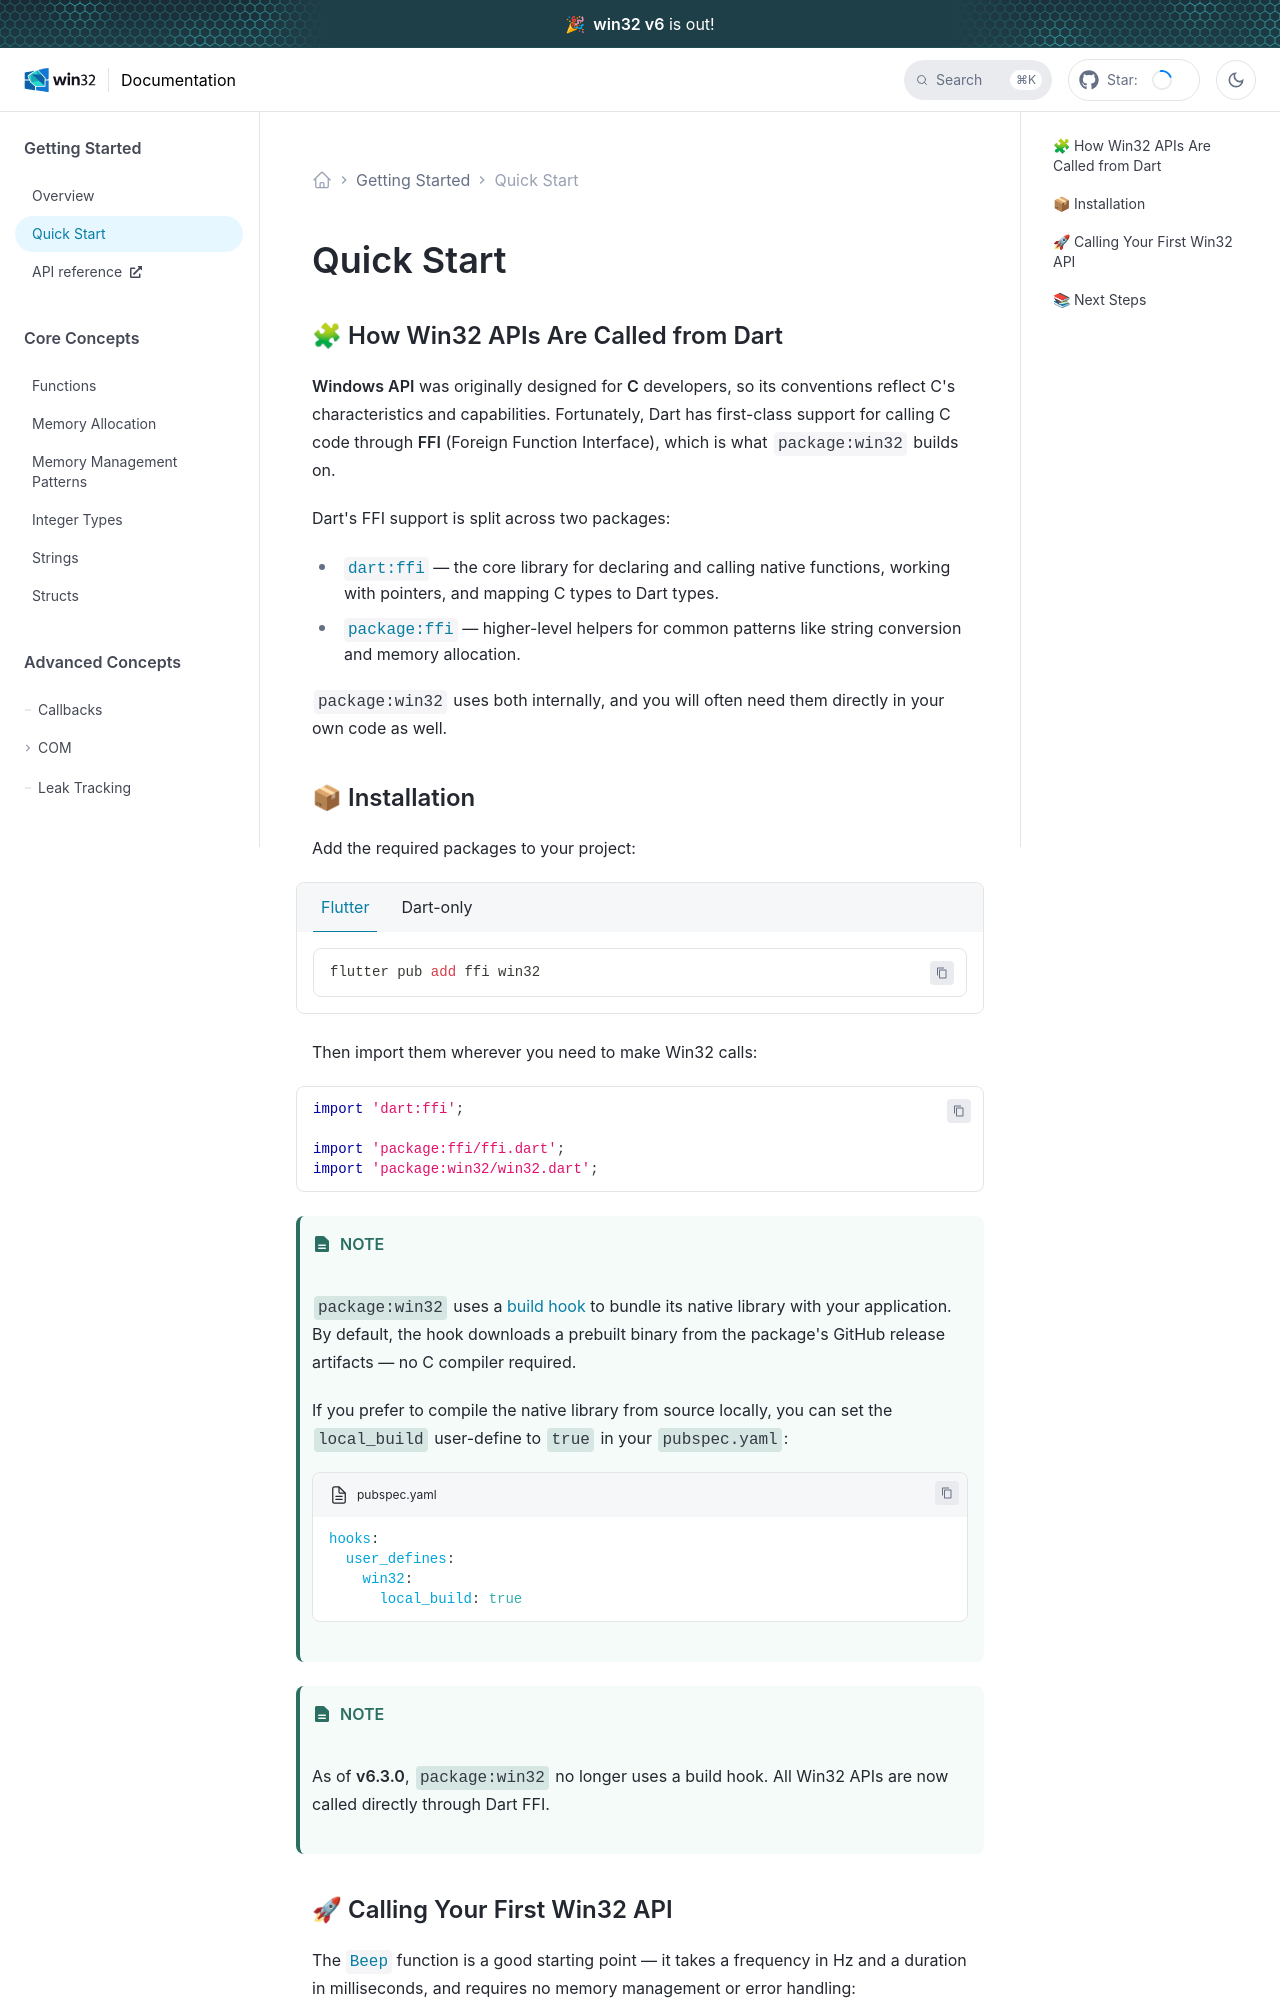

repository: halildurmus/win32 · page: docs/getting-started/quick-start.html · generator: docusaurus

---
title: Quick Start
---

## 🧩 How Win32 APIs Are Called from Dart

**Windows API** was originally designed for **C** developers, so its conventions
reflect C's characteristics and capabilities. Fortunately, Dart has first-class
support for calling C code through **FFI** (Foreign Function Interface), which
is what `package:win32` builds on.

Dart's FFI support is split across two packages:

- [`dart:ffi`][dart:ffi] — the core library for declaring and calling native
  functions, working with pointers, and mapping C types to Dart types.
- [`package:ffi`][package:ffi] — higher-level helpers for common patterns like
  string conversion and memory allocation.

`package:win32` uses both internally, and you will often need them directly in
your own code as well.

## 📦 Installation

Add the required packages to your project:

<InstallPackagesCommand args="ffi win32" />

Then import them wherever you need to make Win32 calls:

```dart
import 'dart:ffi';

import 'package:ffi/ffi.dart';
import 'package:win32/win32.dart';
```
